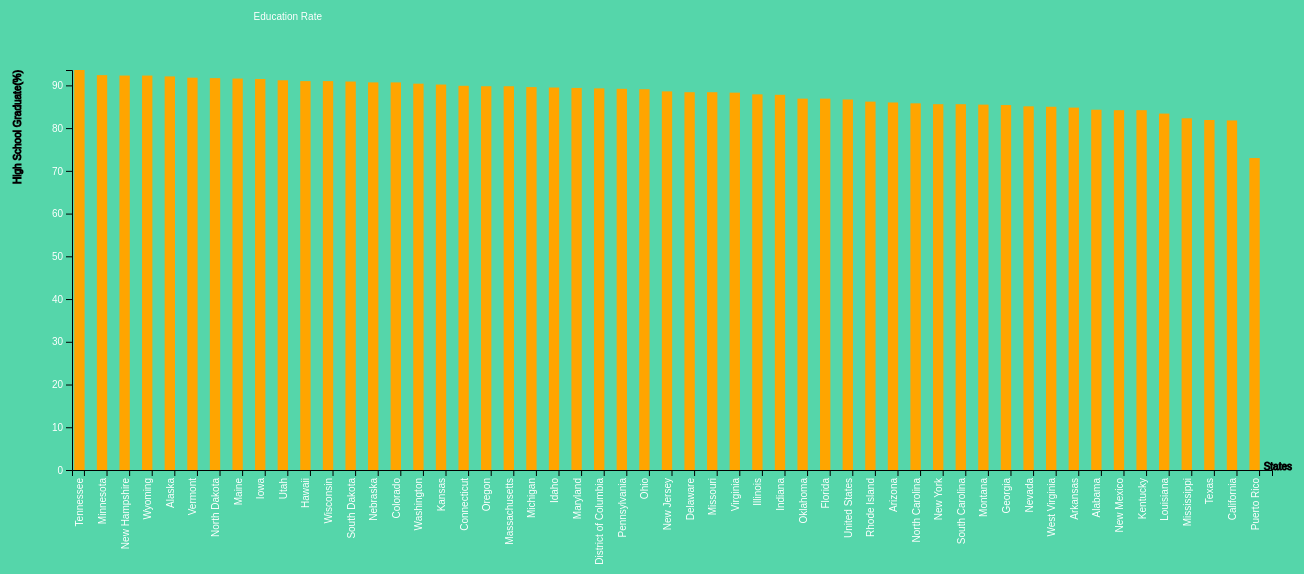
D3 v4 page, settled after 480 driven frames (8 s of simulated time); the page loaded 1 data file(s).


    function unemployFunction(){
      var x = document.getElementById("id1");
      if (x.style.display === "none") {
          x.style.display = "block";
      } else {
          x.style.display = "none";
      }
    }
    function educationFunction(){
      var x = document.getElementById("id2");
      if (x.style.display === "none") {
          x.style.display = "block";
      } else {
          x.style.display = "none";
      }
    }

          var svg = d3.select("svg"),
              margin = 200,
              width = svg.attr("width") - margin,
              height = svg.attr("height") - margin;

          svg.append("text")
             .attr("transform", "translate(300,0)")
             .attr("x", 50)
             .attr("y", 50)
             .attr("font-size", "24px")
             .text("Education Rate")

          var x = d3.scaleBand().range([0, width]).padding(0.1);
              y = d3.scaleLinear().range([height, 0]);

          var g = svg.append("g")
                  .attr("transform", "translate(" + 100 + "," + 100 + ")");

          d3.csv("data/education.csv", function(error, data) {
              if (error) {
                  throw error;
              }

              x.domain(data.map(function(d) { return d.State; }));
              y.domain([0, d3.max(data, function(d) { return d.Highschoolgraduate; })]);
              g.append("g")
               .attr("transform", "translate(0," + height + ")")
               .call(d3.axisBottom(x))
               .selectAll("text")
                .style("text-anchor","end")
                .attr("dx","-.8em")
                .attr("dy","-1em")
                .attr("transform",function(d){return "rotate(-90)"});

                g.append("g")
               .append("text")
               .attr("y", 400)
               .attr("x", width+20)
               .attr("text-anchor", "end")
               .attr("stroke", "black")
               .text("States");

              g.append("g")
               .call(d3.axisLeft(y).tickFormat(function(d){
                   return  d;
               }).ticks(10))
               .append("text")
               .attr("transform", "rotate(-90)")
               .attr("y",0)
               .attr("dy", "-5.1em")
               .attr("text-anchor", "end")
               .attr("stroke", "black")
               .text("High School Graduate(%)");

              g.selectAll(".bar")
               .data(data)
               .enter().append("rect")
               .attr("class", "bar")
               .on("mouseover", onMouseOver) //On selection of bar elements, two new event handlers added, viz. mouseover and mouseout and we are calling the respective functions to handle mouse events
               .on("mouseout", onMouseOut)   //done to apply animation when mouse hovers over a particular bar and goes out
               .attr("x", function(d) { return x(d.State); })
               .attr("y", function(d) { return y(d.Highschoolgraduate); })
               .attr("width", x.bandwidth()-10)
               .transition()
               .ease(d3.easeLinear)
               .delay(function (d, i) {
                   return i * 50;
               })
               .attr("height", function(d) { return height - y(d.Highschoolgraduate); });
          });

          function onMouseOver(d, i) {
              d3.select(this).attr('class', 'highlight');  //selected bar (given by the 'this' object)
              d3.select(this)
                .transition()     // adds animation
                .duration(400)
                .attr('width', x.bandwidth() -5)
                .attr("y", function(d) { return y(d.Highschoolgraduate) - 10; })
                .attr("height", function(d) { return height - y(d.Highschoolgraduate) + 10; });

              g.append("text")
               .attr('class', 'val')
               .attr('x', function() {
                   return x(d.State)+20;
               })
               .attr('y', function() {
                   return y(d.Highschoolgraduate) - 15;
               })
               .text(function() {
                   return [+d.Highschoolgraduate];  // Value of the text
               });
          }

          //mouseout event handler function
          function onMouseOut(d, i) {
              // use the text label class to remove label on mouseout
              d3.select(this).attr('class', 'bar');
              d3.select(this)
                .transition()     // adds animation
                .duration(400)
                .attr('width', x.bandwidth()-10)
                .attr("y", function(d) { return y(d.Highschoolgraduate); }) // What if we don't again fix this Value ?
                .attr("height", function(d) { return height - y(d.Highschoolgraduate); }); // Play with changing the Value

              d3.selectAll('.val')
                .remove()
          }



    

### data: data/education.csv
, State, Highschoolgraduate, Bachelorsdegree, Advanceddegree
0, Tennessee, 93.60, 29.50, 9.50
1, Minnesota, 92.40, 33.70, 11.20
2, New Hampshire, 92.30, 34.90, 13.00
3, Wyoming, 92.30, 25.70, 8.60
4, Alaska, 92.10, 28.00, 10.10
5, Vermont, 91.80, 36.00, 14.30
6, North Dakota, 91.70, 27.70, 7.60
7, Maine, 91.60, 29.00, 10.30
8, Iowa, 91.50, 26.70, 8.50
9, Utah, 91.20, 31.10, 10.40
10, Hawaii, 91.00, 30.80, 10.50
11, Wisconsin, 91.00, 27.80, 9.40
12, South Dakota, 90.90, 27.00, 8.00
13, Nebraska, 90.70, 29.30, 9.70
14, Colorado, 90.70, 38.10, 14.00
15, Washington, 90.40, 32.90, 12.00
16, Kansas, 90.20, 31.00, 11.00
17, Connecticut, 89.90, 37.60, 16.60
18, Oregon, 89.80, 30.80, 11.50
19, Massachusetts, 89.80, 40.50, 17.70
20, Michigan, 89.60, 26.90, 10.50
21, Idaho, 89.50, 25.90, 8.20
22, Maryland, 89.40, 37.90, 17.30
23, District of Columbia, 89.30, 54.60, 31.30
24, Pennsylvania, 89.20, 28.60, 11.20
25, Ohio, 89.10, 26.10, 9.70
26, New Jersey, 88.60, 36.80, 14.00
27, Delaware, 88.40, 30.00, 12.20
28, Missouri, 88.40, 27.10, 10.20
29, Virginia, 88.30, 36.30, 15.40
30, Illinois, 87.90, 32.30, 12.40
31, Indiana, 87.80, 24.10, 8.70
32, Oklahoma, 86.90, 24.10, 8.00
33, Florida, 86.90, 27.30, 9.80
34, United States, 86.70, 29.80, 11.20
35, Rhode Island, 86.20, 31.90, 12.80
36, Arizona, 86.00, 27.50, 10.20
37, North Carolina, 85.80, 28.40, 9.90
38, New York, 85.60, 34.20, 14.80
39, South Carolina, 85.60, 25.80, 9.30
40, Montana, 85.50, 24.90, 9.00
41, Georgia, 85.40, 28.80, 10.70
42, Nevada, 85.10, 23.00, 7.90
43, West Virginia, 85.00, 19.20, 7.40
44, Arkansas, 84.80, 21.10, 7.50
45, Alabama, 84.30, 23.50, 8.70
46, New Mexico, 84.20, 26.30, 11.50
47, Kentucky, 84.20, 22.30, 9.20
48, Louisiana, 83.40, 22.50, 7.70
49, Mississippi, 82.30, 20.70, 7.70
50, Texas, 81.90, 27.60, 9.40
51, California, 81.80, 31.40, 11.60
52, Puerto Rico, 73.00, , 